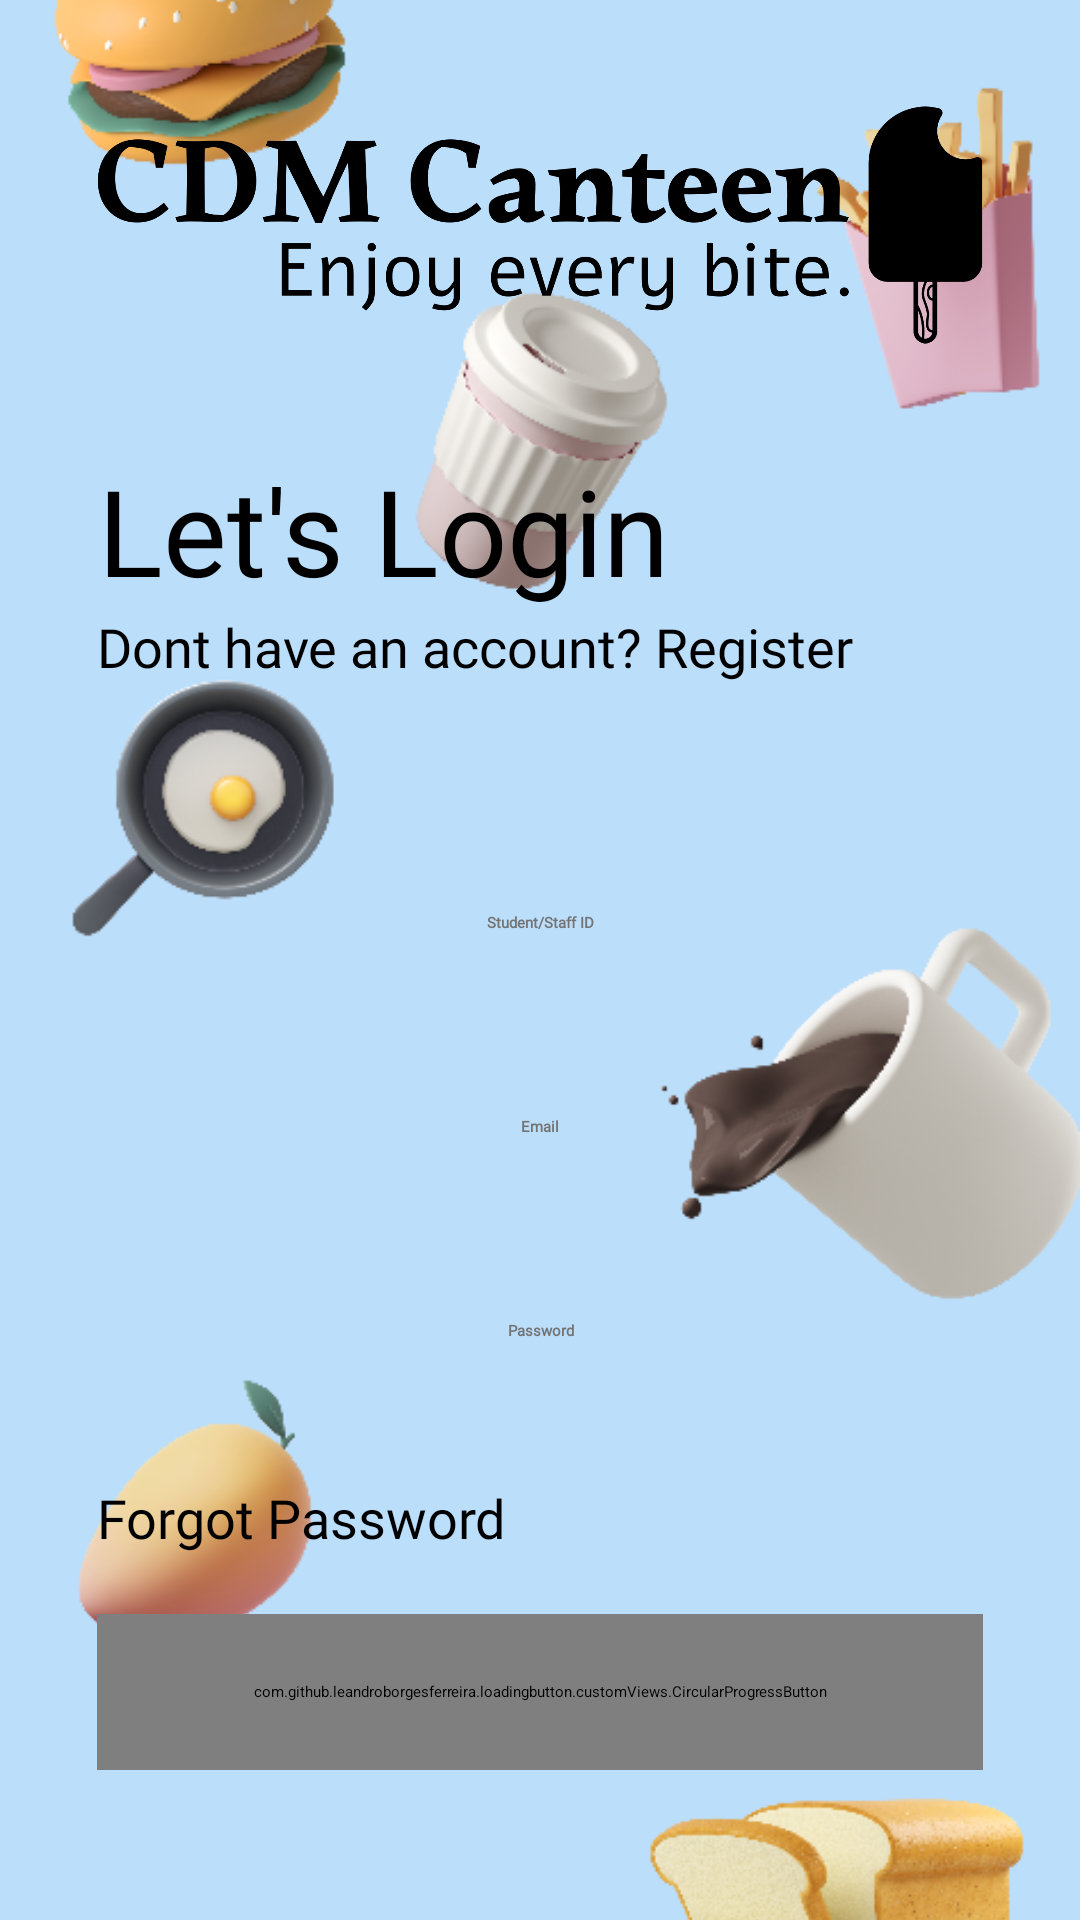

This screen was rendered from an Android layout file. Write that file and the resources it references.
<!-- AndroidManifest.xml: application theme Theme.MyFirstApplication -->
<!-- res/layout/fragment_login.xml -->
<?xml version="1.0" encoding="utf-8"?>
<androidx.constraintlayout.widget.ConstraintLayout xmlns:android="http://schemas.android.com/apk/res/android"
    xmlns:app="http://schemas.android.com/apk/res-auto"
    xmlns:tools="http://schemas.android.com/tools"
    android:layout_width="match_parent"
    android:layout_height="match_parent">

    <ImageView
        android:layout_width="match_parent"
        android:layout_height="match_parent"
        android:src="@drawable/account"
        android:scaleType="centerCrop"
        tools:ignore="ContentDescription" />

    <androidx.core.widget.NestedScrollView
        android:layout_width="match_parent"
        android:layout_height="match_parent"
        android:fillViewport="true"
        >


        <androidx.constraintlayout.widget.ConstraintLayout
            android:layout_width="match_parent"
            android:layout_height="match_parent">

            <ImageView
                android:id="@+id/logo3"
                android:layout_width="0dp"
                android:layout_height="150dp"
                android:scaleType="fitCenter"
                android:src="@drawable/logo_black"
                app:layout_constraintBottom_toTopOf="@+id/tvLogin"
                app:layout_constraintEnd_toEndOf="@id/guidelineLoginRight"
                app:layout_constraintHorizontal_bias="0.0"
                app:layout_constraintStart_toStartOf="@+id/guidelineLoginLeft"
                app:layout_constraintTop_toTopOf="parent"
                tools:ignore="ContentDescription" />

            <TextView
                android:id="@+id/tvLogin"
                style="@style/h4"
                android:layout_width="wrap_content"
                android:layout_height="wrap_content"
                android:fontFamily="@font/poppins"
                android:gravity="center"
                android:text="@string/lets_login"
                android:textAlignment="center"
                android:textColor="@color/black"
                android:textSize="40sp"
                app:layout_constraintBottom_toTopOf="@+id/tvLogin2"
                app:layout_constraintStart_toStartOf="@+id/guidelineLoginLeft"
                app:layout_constraintTop_toBottomOf="@+id/logo3" />

            <TextView
                android:id="@+id/tvLogin2"
                style="@style/h4"
                android:layout_width="wrap_content"
                android:layout_height="wrap_content"
                android:fontFamily="@font/poppins"
                android:gravity="center"
                android:text="@string/dont_have_an_account_register"
                android:textAlignment="center"
                android:textColor="@color/black"
                android:textSize="18sp"
                app:layout_constraintStart_toStartOf="@+id/guidelineLoginLeft"
                app:layout_constraintTop_toBottomOf="@+id/tvLogin"
                app:layout_constraintBottom_toTopOf="@+id/etStudentID"
                />

            <EditText
                android:id="@+id/etStudentID"
                style="@style/editText"
                android:layout_height="@dimen/edittextHeight"
                android:layout_width="0dp"
                android:layout_marginTop="50dp"
                android:autofillHints="01-01234"
                android:hint="Student/Staff ID"
                android:inputType="text|number"
                android:textColor="#313131"
                android:textColorHint="#737373"
                app:layout_constraintEnd_toEndOf="@id/guidelineLoginRight"
                app:layout_constraintStart_toStartOf="@id/guidelineLoginLeft"
                app:layout_constraintTop_toBottomOf="@+id/tvLogin2" />

            <EditText
                android:id="@+id/etEmail"
                style="@style/editText"
                android:layout_width="0dp"
                android:layout_height="@dimen/edittextHeight"
                android:layout_marginTop="8dp"
                android:autofillHints="gmail.com"
                android:hint="@string/email"
                android:textColorHint="#737373"
                android:inputType="textEmailAddress"
                android:textColor="#313131"
                app:layout_constraintEnd_toEndOf="@id/guidelineLoginRight"
                app:layout_constraintStart_toStartOf="@id/guidelineLoginLeft"
                app:layout_constraintTop_toBottomOf="@+id/etStudentID" />

            <EditText
                android:id="@+id/etPassword"
                style="@style/editText"
                android:layout_width="0dp"
                android:layout_height="@dimen/edittextHeight"
                android:layout_marginTop="8dp"
                android:hint="@string/password"
                android:textColorHint="#737373"
                android:importantForAutofill="no"
                android:inputType="textPassword"
                android:textColor="#313131"
                app:layout_constraintEnd_toEndOf="@id/guidelineLoginRight"
                app:layout_constraintStart_toStartOf="@id/guidelineLoginLeft"
                app:layout_constraintTop_toBottomOf="@id/etEmail" />

            <TextView
                android:id="@+id/tvForgotPassword"
                style="@style/h4"
                android:layout_width="wrap_content"
                android:layout_height="wrap_content"
                android:fontFamily="@font/poppins"
                android:gravity="center"
                android:text="Forgot Password"
                android:textAlignment="center"
                android:textColor="@color/black"
                android:textSize="18sp"
                app:layout_constraintStart_toStartOf="@+id/guidelineLoginLeft"
                app:layout_constraintTop_toBottomOf="@+id/etPassword"
                app:layout_constraintBottom_toTopOf="@+id/loginBtn"
                android:layout_marginTop="20dp"
                />

            <com.github.leandroborgesferreira.loadingbutton.customViews.CircularProgressButton
                android:id="@+id/loginBtn"
                style="@style/blueButtonStyle"
                android:layout_width="0dp"
                android:layout_height="52dp"
                android:background="@drawable/blue_background"
                android:fontFamily="sans-serif"
                android:gravity="center"
                app:spinning_bar_color="@color/white"
                app:spinning_bar_width="4dp"
                android:text="@string/login_text_btn"
                android:textAlignment="center"
                android:layout_marginTop="20dp"
                app:layout_constraintEnd_toStartOf="@+id/guidelineLoginRight"
                app:layout_constraintHorizontal_bias="0.0"
                app:layout_constraintTop_toBottomOf="@+id/tvForgotPassword"
                app:layout_constraintStart_toStartOf="@+id/guidelineLoginLeft"
                tools:layout_editor_absoluteY="596dp" />

            <androidx.constraintlayout.widget.Guideline
                android:id="@+id/guidelineLoginLeft"
                android:layout_width="wrap_content"
                android:layout_height="wrap_content"
                android:orientation="vertical"
                app:layout_constraintGuide_percent="0.09" />

            <androidx.constraintlayout.widget.Guideline
                android:id="@+id/guidelineLoginRight"
                android:layout_width="wrap_content"
                android:layout_height="wrap_content"
                android:orientation="vertical"
                app:layout_constraintGuide_percent="0.91" />

        </androidx.constraintlayout.widget.ConstraintLayout>


    </androidx.core.widget.NestedScrollView>

</androidx.constraintlayout.widget.ConstraintLayout>
<!-- resources referenced by this layout -->
<resources>
  <color name="black">#FF000000</color>
  <color name="white">#FFFFFFFF</color>
  <dimen name="edittextHeight">60dp</dimen>
  <!-- drawable account: png bitmap (drawable, 143406 bytes) -->
  <!-- drawable logo_black: png bitmap (drawable, 39368 bytes) -->
  <string name="dont_have_an_account_register">Dont have an account? Register</string>
  <string name="email">Email</string>
  <string name="lets_login">Let\'s Login</string>
  <string name="login_text_btn">Login</string>
  <string name="password">Password</string>
  <style name="blueButtonStyle">
          <item name="android:background">@drawable/blue_background</item>
          <item name="android:fontFamily">@font/poppins</item>
          <item name="android:textColor">@color/white</item>
          <item name="android:textSize">@dimen/h2TextSize</item>
          <item name="android:textAllCaps">false</item>
      </style>
  <style name="editText">
          <item name="android:background">@drawable/white_background</item>
          <item name="android:gravity">center</item>
          <item name="singleLine">true</item>
          <item name="android:textStyle">bold</item>
          <item name="android:fontFamily">@font/poppins_light</item>
      </style>
  <style name="h4">
          <item name="android:fontFamily">@font/poppins_thin</item>
          <item name="android:textColor">@color/g_black</item>
          <item name="android:textSize">@dimen/h4TextSize</item>
      </style>
  <dimen name="h2TextSize">17sp</dimen>
  <color name="g_black">#000000</color>
  <dimen name="h4TextSize">35sp</dimen>
</resources>
